Run: headless pygame with SDL's dummy video driver; simulated clock (each Clock.tick advances the game by its frame time, no real sleeping); random seed 0; keys injected as events and as key.get_pressed() state; mouse plan: one left click at the window centre at the start of phase 2, then a move to the lower-right quarter at the start of phase 3.
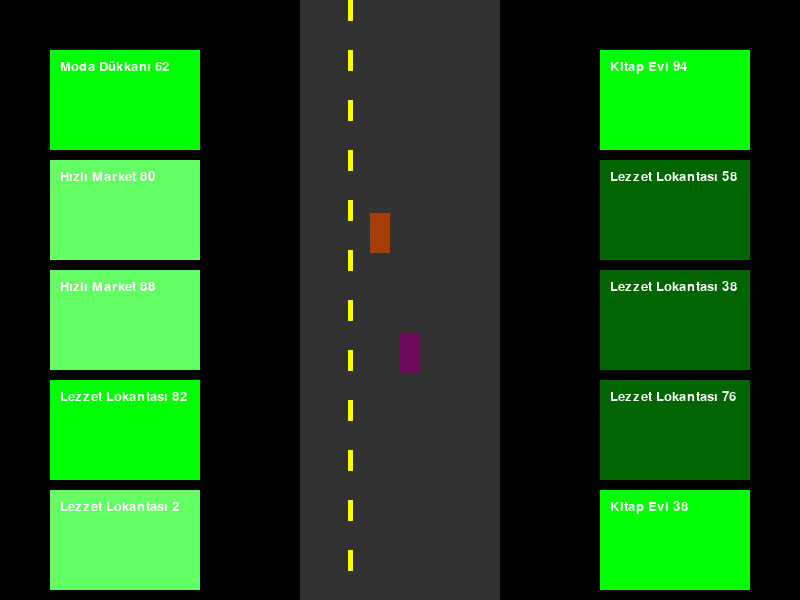
Frame 1 of 4 · flips 1–60 · no input
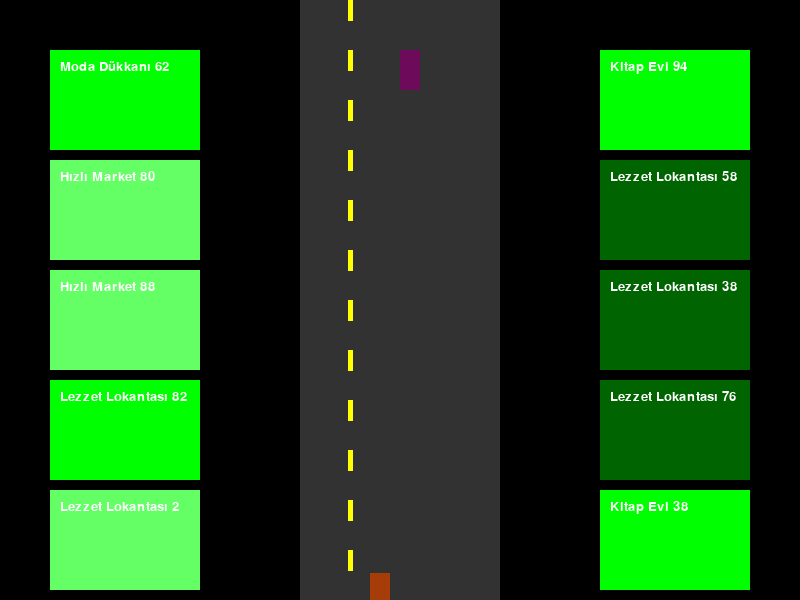
Frame 2 of 4 · flips 61–180 · clicked the window centre · tapped SPACE, RETURN · held RIGHT (→), D
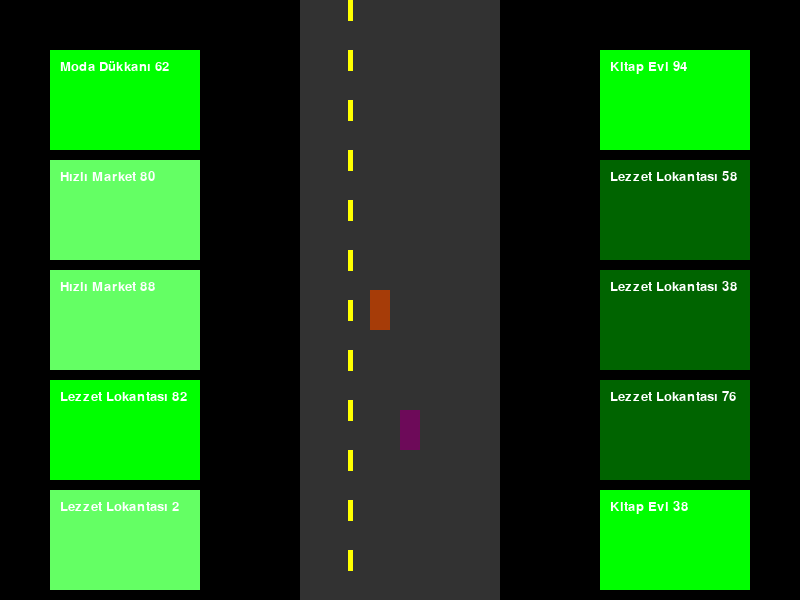
Frame 3 of 4 · flips 181–300 · moved the mouse to the lower-right quarter · held DOWN (↓), S
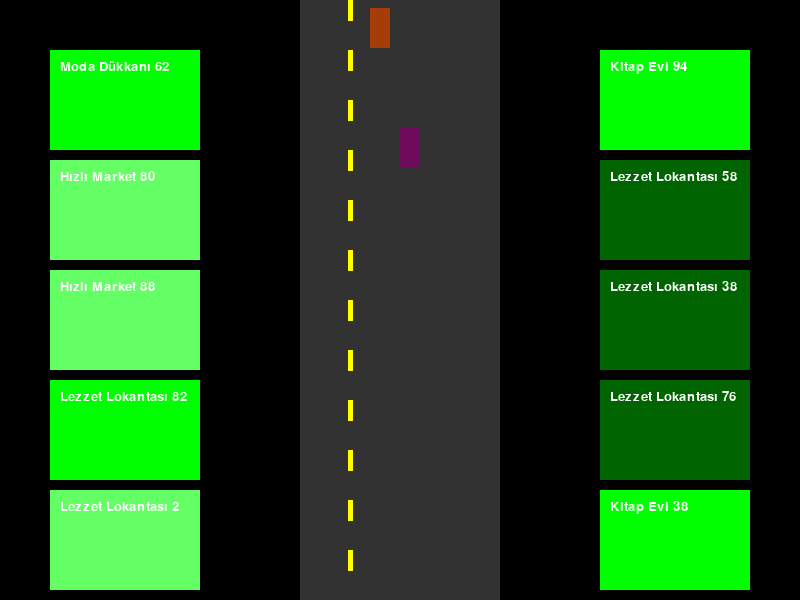
Frame 4 of 4 · flips 301–420 · held LEFT (←), A, UP (↑), W

The pygame program that drew these frames:

import pygame
import random

# Pygame'i başlat
pygame.init()

# Ekran boyutları
EKRAN_GENISLIK = 800
EKRAN_YUKSEKLIK = 600

# Renkler
SIYAH = (0, 0, 0)
BEYAZ = (255, 255, 255)
YOL_GRISI = (50, 50, 50)
SARI = (255, 255, 0)

# Dükkanlar için yeşil tonları (koyu yeşil = düşük yoğunluk, açık = yüksek)
YESIL_TONLAR = [
    (0, 100, 0),    # Çok düşük
    (0, 150, 0),    # Düşük
    (0, 200, 0),    # Orta
    (0, 255, 0),    # Yüksek
    (100, 255, 100) # Çok yüksek
]

# Yoğunluk metinleri (Türkçe)
YOGUNLUK_METINLERI = ["Çok Düşük", "Düşük", "Orta", "Yüksek", "Çok Yüksek"]

# Dükkan veri üretimi
def dukkan_veri_uret():
    urunler = ["Kahve", "Kitap", "Giyim", "Elektronik", "Yemek", "Oyuncak"]
    urun = random.choice(urunler)
    yogunluk_index = random.randint(0, 4)
    yogunluk = YOGUNLUK_METINLERI[yogunluk_index]
    bos_masalar = random.randint(0, 10)
    calisan_sayisi = random.randint(1, 20)
    fiyat_araligi = f"{random.randint(10, 50)} - {random.randint(100, 500)} TL"
    musteri_sayisi = random.randint(0, 50)
    dukkan_ismi = random.choice(["Hızlı Market", "Kitap Evi", "Moda Dükkanı", "Tekno Mağaza", "Lezzet Lokantası", "Oyun Dünyası"]) + f" {random.randint(1, 100)}"
    return {
        "isim": dukkan_ismi,
        "urun": urun,
        "yogunluk": yogunluk,
        "bos_masalar": bos_masalar,
        "calisan_sayisi": calisan_sayisi,
        "fiyat_araligi": fiyat_araligi,
        "musteri_sayisi": musteri_sayisi,
        "yogunluk_index": yogunluk_index
    }

# Dükkan sınıfı
class Dukkan:
    def __init__(self, x, y, genislik, yukseklik):
        self.rect = pygame.Rect(x, y, genislik, yukseklik)
        self.veri = dukkan_veri_uret()
        self.renk = YESIL_TONLAR[self.veri["yogunluk_index"]]

# Araba sınıfı (artık yukarı-aşağı hareket)
class Araba:
    def __init__(self, x, y, hiz):
        self.rect = pygame.Rect(x, y, 20, 40)  # Dikey için boyut değiştir
        self.renk = (random.randint(100, 255), random.randint(0, 100), random.randint(0, 100))
        self.hiz = hiz

    def hareket_et(self):
        self.rect.y += self.hiz
        if self.rect.y > EKRAN_YUKSEKLIK:
            self.rect.y = -40
        elif self.rect.y < -40:
            self.rect.y = EKRAN_YUKSEKLIK

# Ekranı ayarla
ekran = pygame.display.set_mode((EKRAN_GENISLIK, EKRAN_YUKSEKLIK))
pygame.display.set_caption("Cadde Simülasyonu")

# Dükkanları oluştur (sol ve sağ taraf)
dukkanlar = []
dukkan_genislik = 150
dukkan_yukseklik = 100
for i in range(5):  # Sol taraf 5 dükkan
    dukkan = Dukkan(50, 50 + i * (dukkan_yukseklik + 10), dukkan_genislik, dukkan_yukseklik)
    dukkanlar.append(dukkan)

for i in range(5):  # Sağ taraf 5 dükkan
    dukkan = Dukkan(EKRAN_GENISLIK - 200, 50 + i * (dukkan_yukseklik + 10), dukkan_genislik, dukkan_yukseklik)
    dukkanlar.append(dukkan)

# Arabaları oluştur (2-3 tane, yukarı-aşağı hareket)
arabalar = []
araba_sayisi = random.randint(2, 3)
for i in range(araba_sayisi):
    yon = random.choice([1, -1])  # 1: aşağı, -1: yukarı
    hiz = random.randint(2, 5) * yon
    x_pos = EKRAN_GENISLIK // 2 + (i * 30) - 30  # Yol ortasında
    y_pos = random.randint(0, EKRAN_YUKSEKLIK) if yon == 1 else EKRAN_YUKSEKLIK
    araba = Araba(x_pos, y_pos, hiz)
    arabalar.append(araba)

# Popup bilgi
secili_dukkan = None
yazi_tipi = pygame.font.Font(None, 24)
isim_yazi_tipi = pygame.font.Font(None, 20)

# Ana döngü
calisiyor = True
saat = pygame.time.Clock()

while calisiyor:
    for olay in pygame.event.get():
        if olay.type == pygame.QUIT:
            calisiyor = False
        elif olay.type == pygame.MOUSEBUTTONDOWN:
            fare_pos = pygame.mouse.get_pos()
            secili_dukkan = None
            for dukkan in dukkanlar:
                if dukkan.rect.collidepoint(fare_pos):
                    secili_dukkan = dukkan
                    break

    # Arka planı çiz
    ekran.fill(SIYAH)

    # Yolu çiz (dikey yol)
    yol_rect = pygame.Rect(EKRAN_GENISLIK // 2 - 100, 0, 200, EKRAN_YUKSEKLIK)
    pygame.draw.rect(ekran, YOL_GRISI, yol_rect)

    # Sarı çizgileri çiz (dikey için yatay çizgiler)
    for x in range(EKRAN_GENISLIK // 2 - 50, EKRAN_GENISLIK // 2 + 50, 100):
        for y in range(0, EKRAN_YUKSEKLIK, 50):
            pygame.draw.line(ekran, SARI, (x, y), (x, y + 20), 5)

    # Dükkanları çiz ve isimlerini yaz
    for dukkan in dukkanlar:
        pygame.draw.rect(ekran, dukkan.renk, dukkan.rect)
        # Dükkan ismini yaz
        isim_yazi = isim_yazi_tipi.render(dukkan.veri["isim"], True, BEYAZ)
        ekran.blit(isim_yazi, (dukkan.rect.x + 10, dukkan.rect.y + 10))

    # Arabaları çiz ve hareket ettir
    for araba in arabalar:
        araba.hareket_et()
        pygame.draw.rect(ekran, araba.renk, araba.rect)

    # Seçiliyse popup çiz
    if secili_dukkan:
        popup_metin = (
            f"İsim: {secili_dukkan.veri['isim']}\n"
            f"Satıyor: {secili_dukkan.veri['urun']}\n"
            f"Müşteri Yoğunluğu: {secili_dukkan.veri['yogunluk']}\n"
            f"Boş Masalar: {secili_dukkan.veri['bos_masalar']}\n"
            f"Çalışan Sayısı: {secili_dukkan.veri['calisan_sayisi']}\n"
            f"Fiyat Aralığı: {secili_dukkan.veri['fiyat_araligi']}\n"
            f"Mevcut Müşteri Sayısı: {secili_dukkan.veri['musteri_sayisi']}"
        )
        satirlar = popup_metin.split('\n')
        popup_genislik = 300
        popup_yukseklik = len(satirlar) * 25 + 20
        popup_x = EKRAN_GENISLIK // 2 - popup_genislik // 2
        popup_y = EKRAN_YUKSEKLIK // 2 - popup_yukseklik // 2
        pygame.draw.rect(ekran, BEYAZ, (popup_x, popup_y, popup_genislik, popup_yukseklik))
        for i, satir in enumerate(satirlar):
            yazi_yuzey = yazi_tipi.render(satir, True, SIYAH)
            ekran.blit(yazi_yuzey, (popup_x + 10, popup_y + 10 + i * 25))

    pygame.display.flip()
    saat.tick(60)

pygame.quit()
